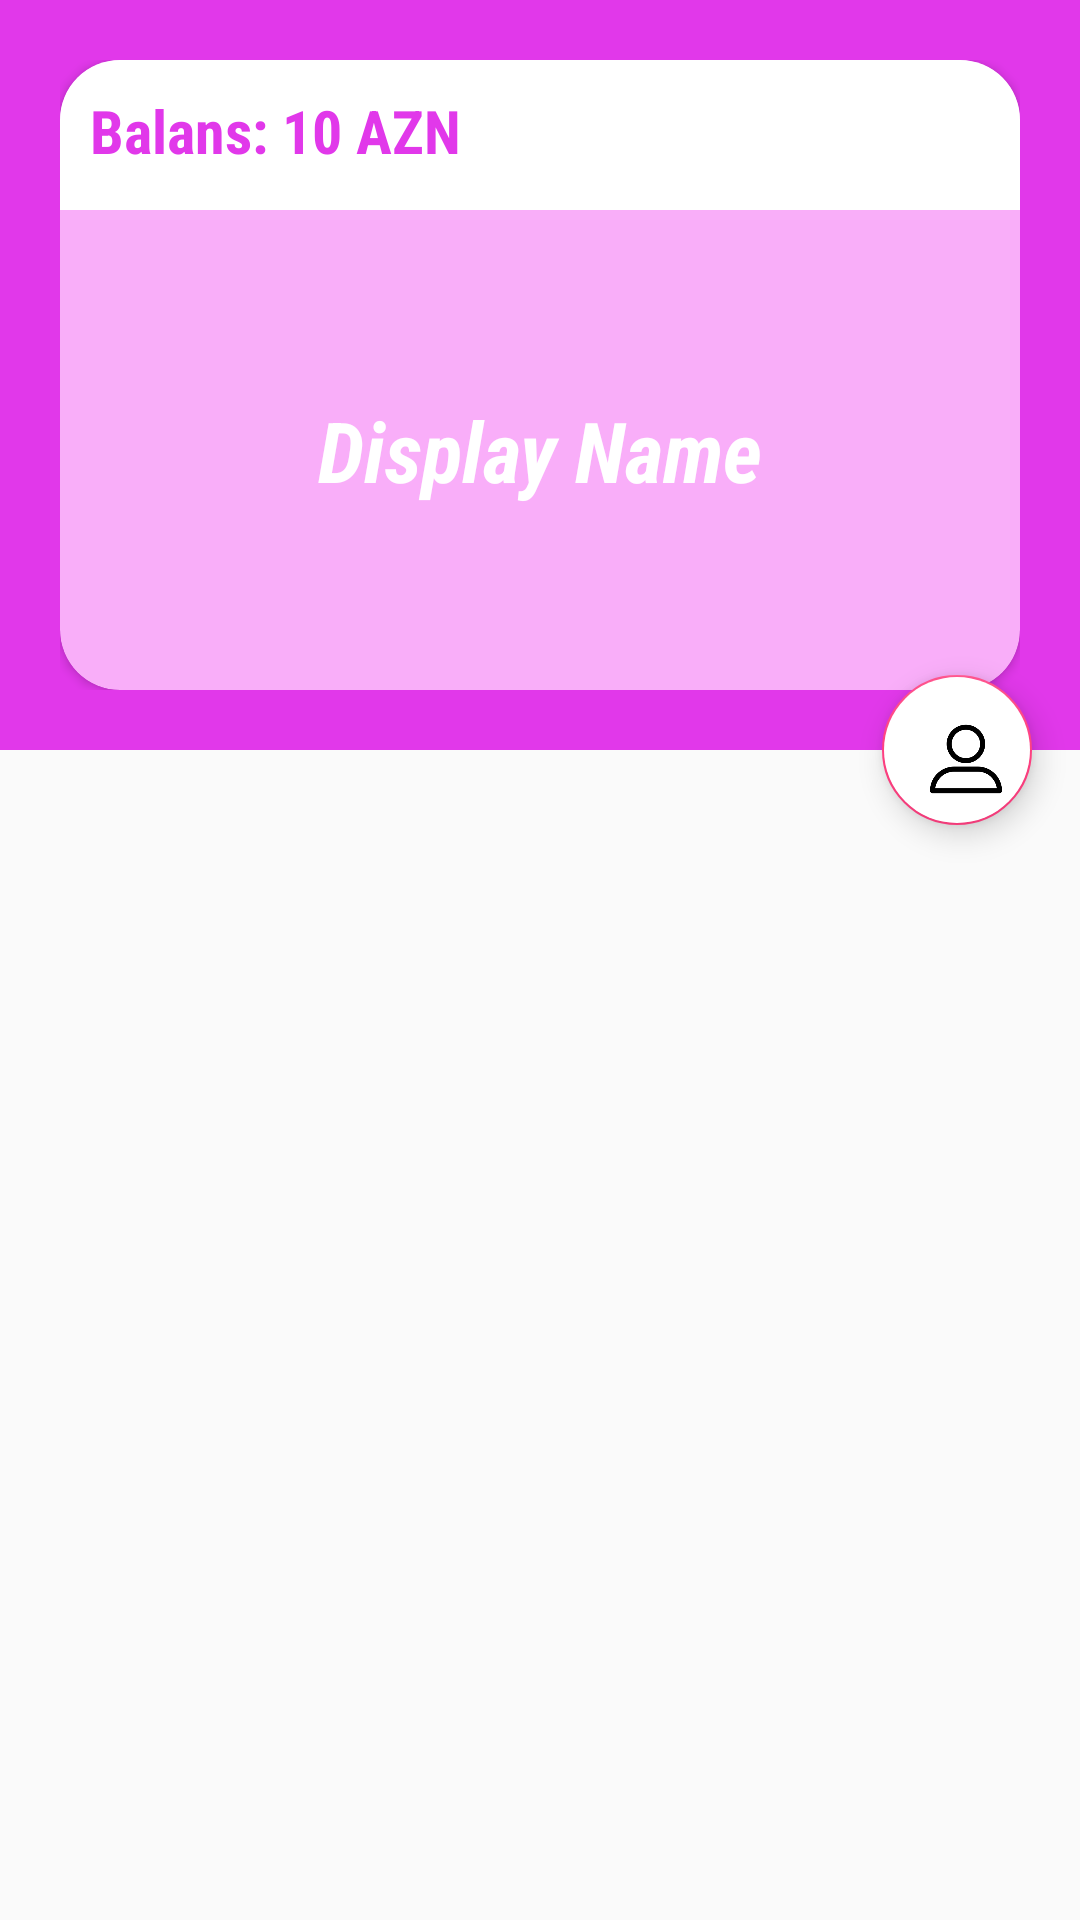

Reconstruct the res/layout file that produces this screen, plus the resources it refers to.
<!-- AndroidManifest.xml: application theme AppTheme -->
<!-- res/layout/activity_places.xml -->
<?xml version="1.0" encoding="utf-8"?>
<android.support.design.widget.CoordinatorLayout xmlns:android="http://schemas.android.com/apk/res/android"
    xmlns:app="http://schemas.android.com/apk/res-auto"
    xmlns:tools="http://schemas.android.com/tools"
    android:layout_width="match_parent"
    android:layout_height="match_parent"
    tools:context=".PlacesActivity">


    <android.support.design.widget.AppBarLayout
        android:id="@+id/appbarPlaces"
        android:layout_width="match_parent"
        android:layout_height="wrap_content"
        android:fitsSystemWindows="true"
        android:theme="@style/Base.ThemeOverlay.AppCompat.Dark.ActionBar">


        <android.support.design.widget.CollapsingToolbarLayout
            android:id="@+id/collapsingToolbarPlaces"
            android:layout_width="match_parent"
            android:layout_height="250dp"

            android:fitsSystemWindows="true"
            app:contentScrim="@color/colorPrimary"
            app:expandedTitleTextAppearance="@style/ExpandedTitleStyle"
            app:layout_scrollFlags="scroll|exitUntilCollapsed">


            <include
                android:id="@+id/cardViewPlaces"
                layout="@layout/card_layout"
                android:layout_width="match_parent"
                android:layout_height="match_parent"
                android:layout_margin="20dp"

                app:layout_collapseMode="parallax">

            </include>


            <android.support.v7.widget.Toolbar
                android:id="@+id/toolbarPlaces"
                android:layout_width="match_parent"
                android:layout_height="?attr/actionBarSize"
                app:layout_collapseMode="pin"
                android:fitsSystemWindows="true"
                app:popupTheme="@style/ThemeOverlay.AppCompat.Light"
                app:title="Places">

            </android.support.v7.widget.Toolbar>


        </android.support.design.widget.CollapsingToolbarLayout>

    </android.support.design.widget.AppBarLayout>

    <android.support.design.widget.FloatingActionButton
        android:id="@+id/profileFloatingButton"
        android:layout_width="50dp"
        android:layout_height="50dp"
        android:backgroundTint="@android:color/white"
        android:elevation="6dp"
        android:clickable="true"
        android:src="@drawable/profile"
        app:layout_anchor="@+id/appbarPlaces"
        app:layout_anchorGravity="bottom|right|end"
        app:pressedTranslationZ="10dp"
        app:useCompatPadding="true" />

    <android.support.v4.widget.NestedScrollView

        android:id="@+id/nestedScrollViewPlaces"
        android:layout_width="match_parent"
        android:layout_height="match_parent"
        android:clipToPadding="false"
        app:layout_behavior="@string/appbar_scrolling_view_behavior">


        <LinearLayout
            android:id="@+id/placesLayout"
            android:layout_width="match_parent"

            android:layout_height="match_parent"
            android:orientation="vertical">

            <android.support.v7.widget.RecyclerView
                android:id="@+id/placesRecylerView"
                android:layout_width="match_parent"
                android:background="#e3cfed"
                android:layout_height="match_parent">

            </android.support.v7.widget.RecyclerView>





        </LinearLayout>


    </android.support.v4.widget.NestedScrollView>


</android.support.design.widget.CoordinatorLayout>
<!-- res/layout/card_layout.xml (included above) -->
<?xml version="1.0" encoding="utf-8"?>
<LinearLayout xmlns:android="http://schemas.android.com/apk/res/android"
    android:layout_width="match_parent"
    xmlns:app="http://schemas.android.com/apk/res-auto"
    android:orientation="vertical"
    android:layout_height="240dp"

    >



        <android.support.v7.widget.CardView
            android:id="@+id/cardDetailImageView"
            app:cardCornerRadius="20dp"
            app:cardBackgroundColor="#f9aef9"
            android:layout_width="match_parent"
            android:layout_height="match_parent">

            <LinearLayout
                android:layout_width="match_parent"
                android:orientation="vertical"
                android:layout_height="match_parent">


                <TextView
                    android:id="@+id/cardBalanceTextView"
                    android:layout_width="match_parent"
                    android:text="Balans: 10 AZN"
                    android:textSize="20sp"
                    android:textStyle="bold"
                    android:padding="10dp"
                    android:textColor="@color/colorPrimary"
                    android:background="@android:color/white"
                    android:layout_height="50dp" />

                <TextView
                    android:id="@+id/cardDisplayNameTextView"
                    android:layout_width="match_parent"
                    android:text="Display Name"
                    android:textColor="#fff"
                    android:textStyle="bold|italic"
                    android:textSize="28sp"
                    android:gravity="center"
                    android:layout_height="match_parent" />


            </LinearLayout>

        </android.support.v7.widget.CardView>



    </LinearLayout>
<!-- resources referenced by this layout -->
<resources>
  <color name="colorPrimary">#e138ea</color>
  <!-- drawable profile: png bitmap (drawable, 4379 bytes) -->
  <style name="ExpandedTitleStyle">
          <item name="android:textColor">@color/transparentColor</item>
      </style>
  <style name="AppTheme" parent="Theme.AppCompat.Light.NoActionBar">
          
          <item name="colorPrimary">@color/colorPrimary</item>
          <item name="colorPrimaryDark">@color/colorPrimaryDark</item>
          <item name="colorAccent">@color/colorAccent</item>
          <item name="android:fontFamily">sans-serif-condensed</item>
          <item name="android:textColorSecondary">@color/colorPrimary</item>
  
      </style>
  <color name="transparentColor">@android:color/transparent</color>
  <color name="colorPrimaryDark">#b527bc</color>
  <color name="colorAccent">#FF4081</color>
</resources>
